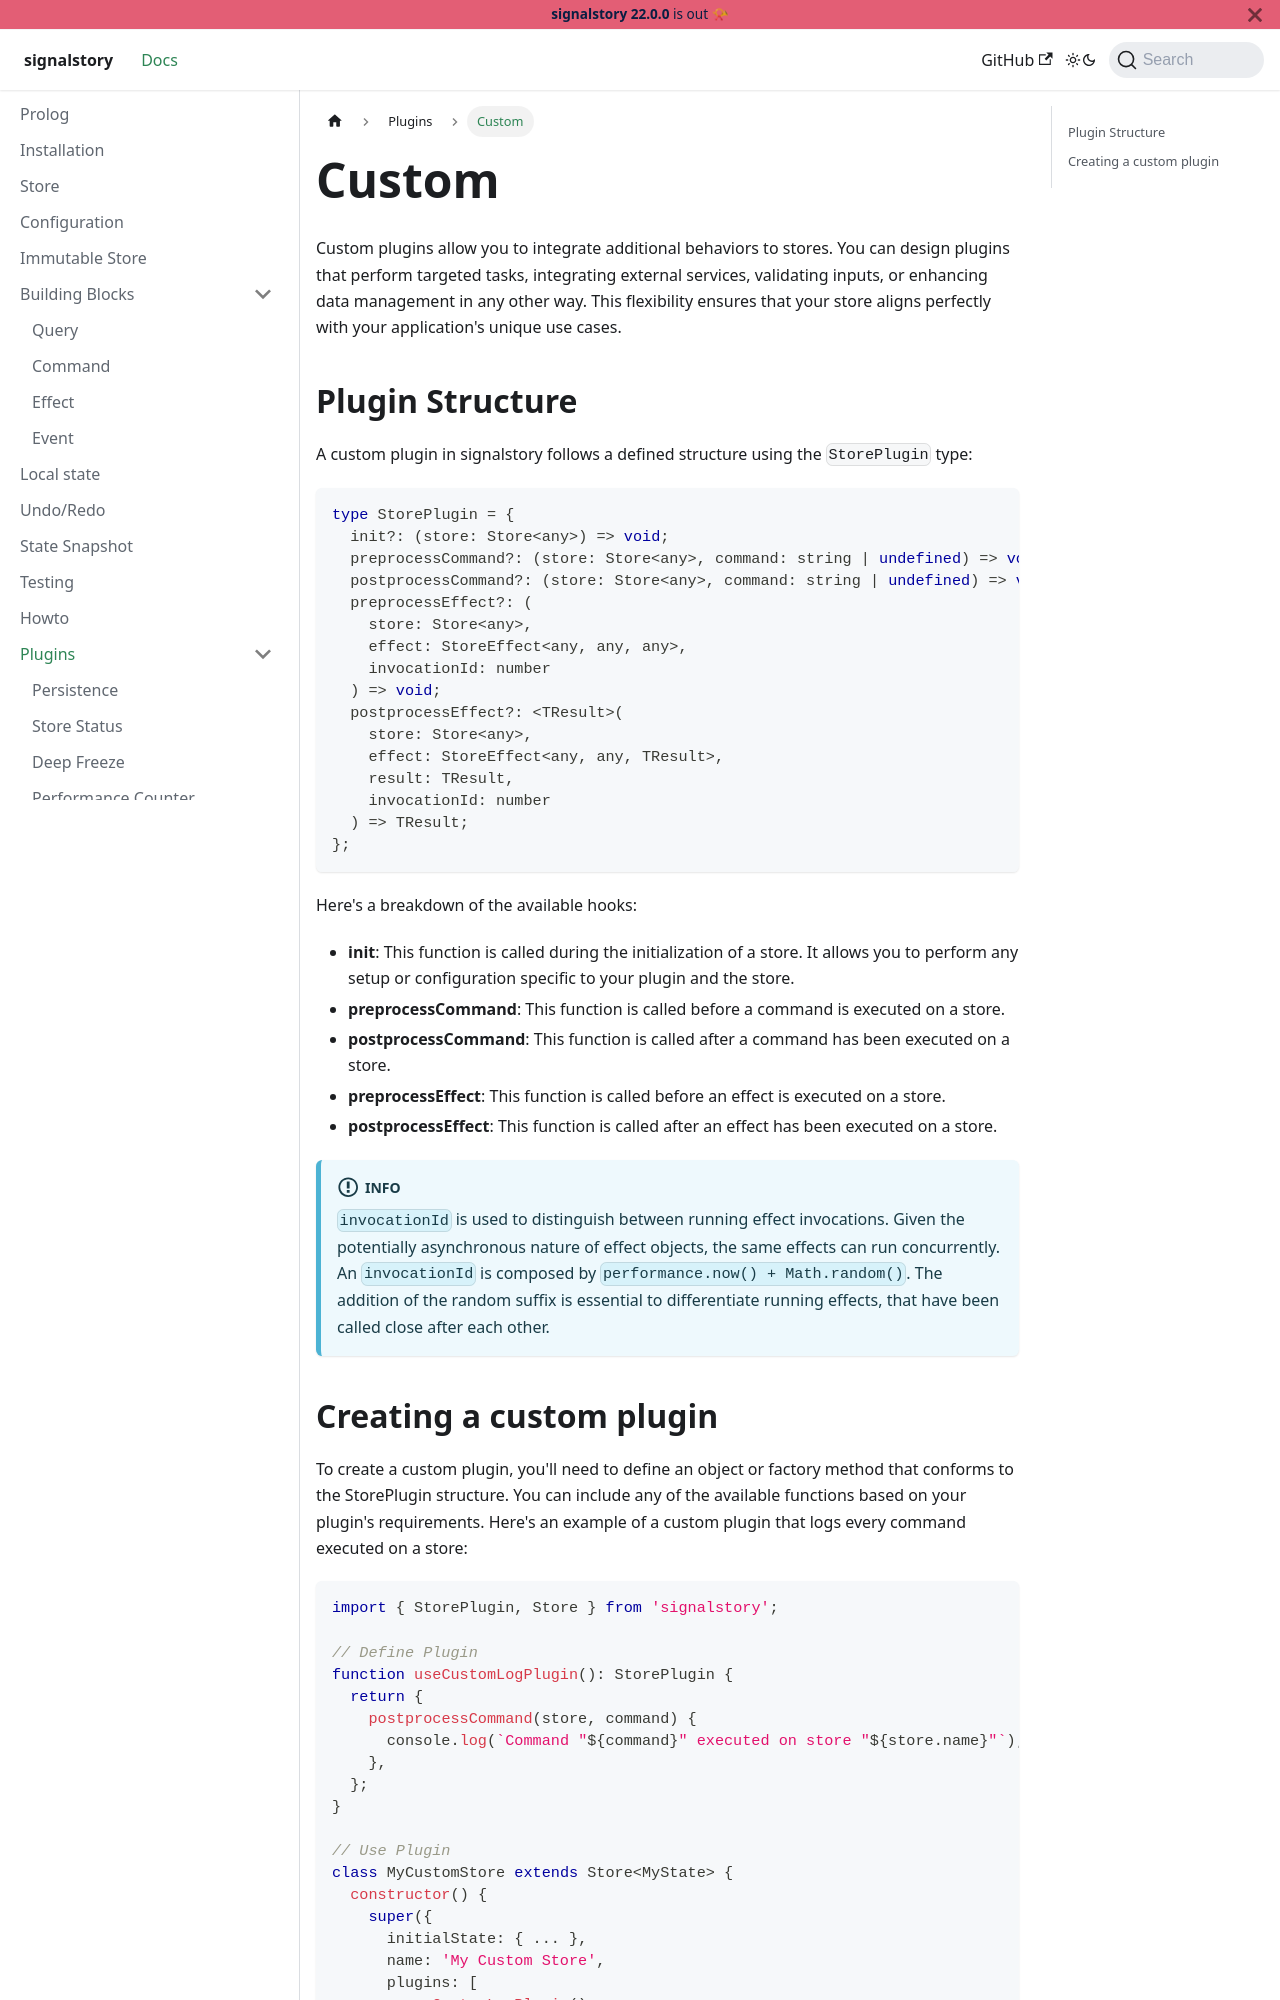

repository: zuriscript/signalstory · page: docs/plugins/custom-plugin.html · generator: docusaurus

---
sidebar_position: 7
---

# Custom

Custom plugins allow you to integrate additional behaviors to stores. You can design plugins that perform targeted tasks, integrating external services, validating inputs, or enhancing data management in any other way. This flexibility ensures that your store aligns perfectly with your application's unique use cases.
